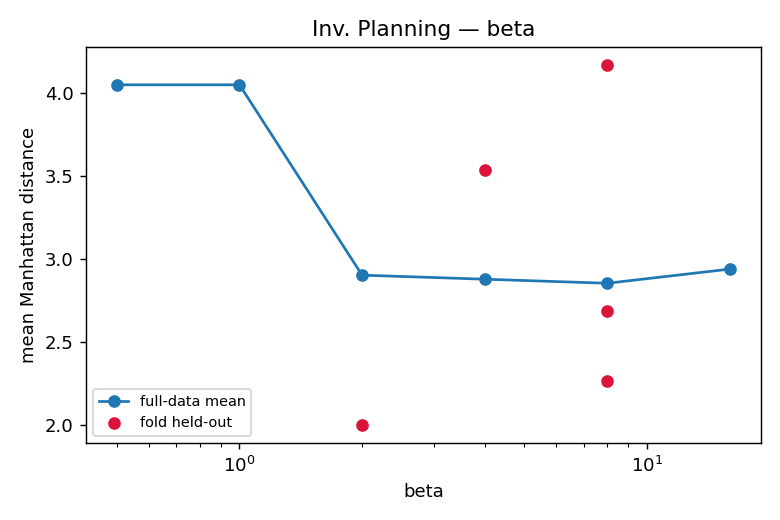

Values plotted in this chart, from the file beside it:
beta, mean_manhattan_dist
8, 2.854
4, 2.878
2, 2.902
16, 2.939
0.5, 4.049
1, 4.049
